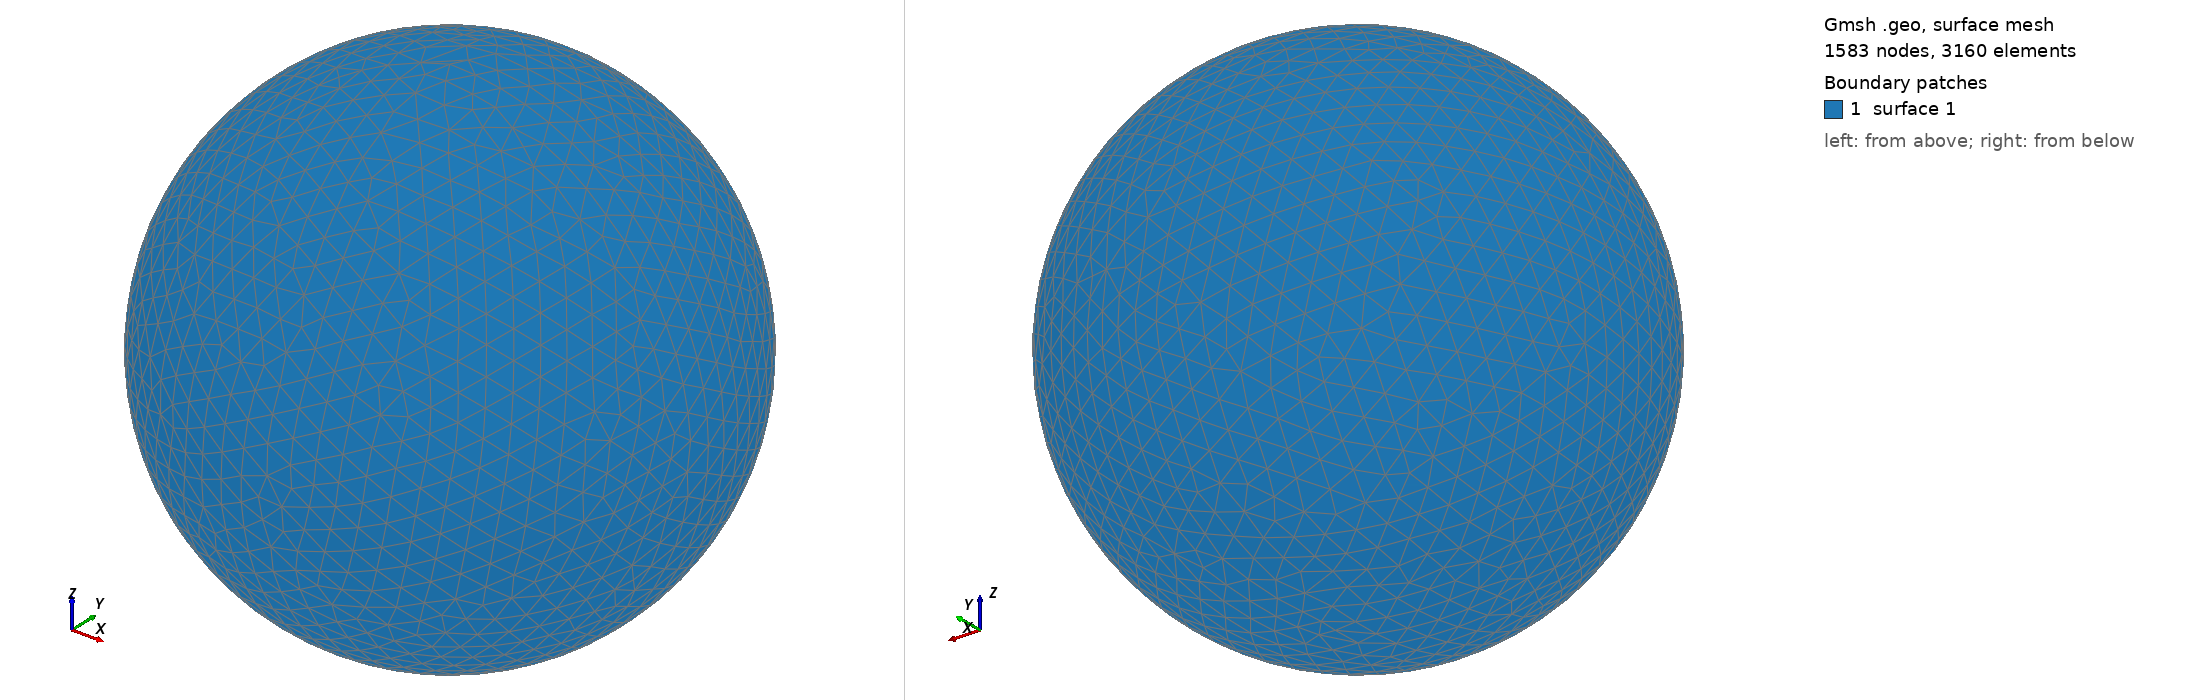

Gmsh geometry script, surface-meshed: 1583 nodes, 3160 surface elements. Boundary patches (legend numbers): 1 surface 1. Left view from above one corner, right view from below the opposite corner. The script declares no physical surfaces, so the legend lists its geometric surfaces. The drawing asked Gmsh for element sizes between 1% and 20% of the model's largest extent; the script's own settings can give other sizes.

=== shot1595.geo (drawn) ===
SetFactory("OpenCASCADE");
Point(1) = {0,0,0,0};
Sphere(1) = {0,0,0,0.06346000};
MeshSize{ PointsOf{ Surface{:}; } } = 0.006346000;
Mesh.ElementOrder=1;
Mesh.Format=39;
